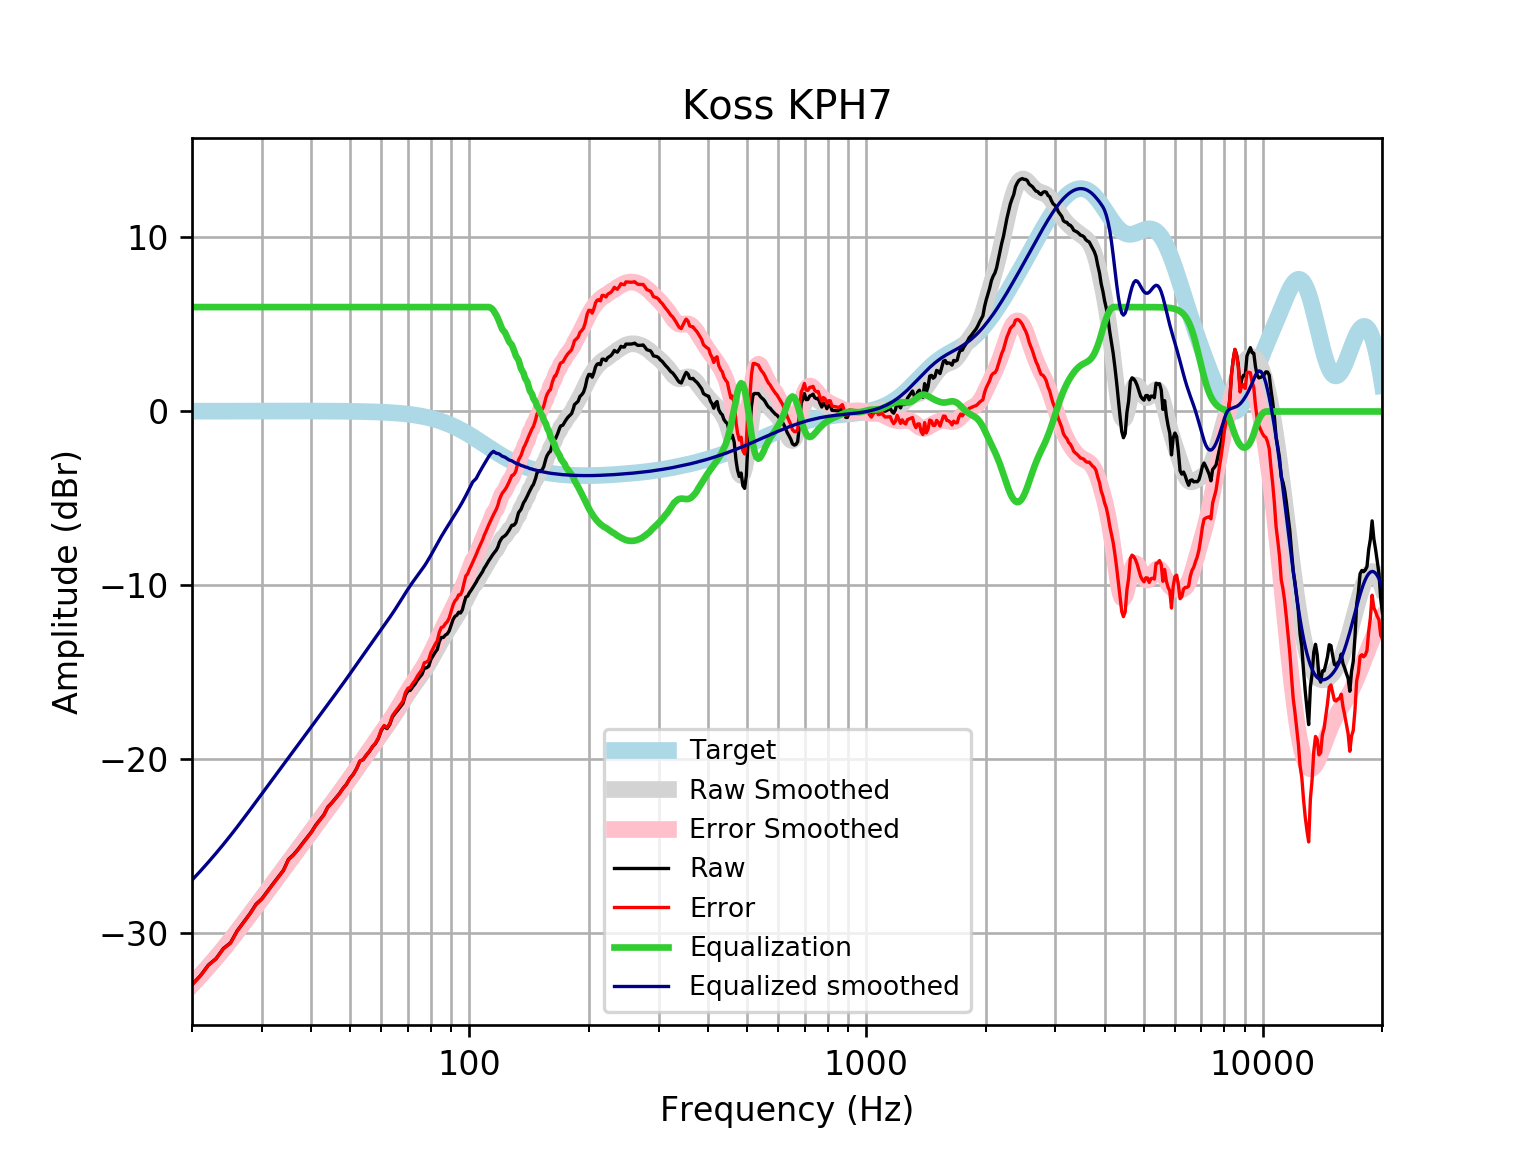

The file beside this chart, header and first rows:
frequency, raw, error, smoothed, error_smoothed, equalization, equalized_raw, equalized_smoothed, target
20, -32.94, -32.96, -32.94, -32.95, 6, -26.94, -26.94, 0.01648
21, -32.43, -32.44, -32.41, -32.43, 6.0, -26.43, -26.41, 0.01765
22, -31.81, -31.83, -31.9, -31.92, 6.0, -25.81, -25.9, 0.01876
23, -31.44, -31.46, -31.38, -31.4, 6, -25.44, -25.38, 0.01983
24, -30.86, -30.88, -30.88, -30.9, 6, -24.86, -24.88, 0.02084
25, -30.54, -30.56, -30.37, -30.39, 6, -24.54, -24.37, 0.02179
26, -29.84, -29.87, -29.87, -29.9, 6.0, -23.84, -23.87, 0.02269
27, -29.34, -29.36, -29.38, -29.41, 6.0, -23.34, -23.38, 0.02353
28, -28.86, -28.88, -28.9, -28.92, 6.0, -22.86, -22.9, 0.02431
29, -28.32, -28.34, -28.43, -28.46, 6, -22.32, -22.43, 0.02502
30, -28, -28.03, -27.98, -28, 6.0, -22, -21.98, 0.02566
31, -27.57, -27.59, -27.53, -27.56, 6, -21.57, -21.53, 0.02622
32, -27.15, -27.17, -27.11, -27.13, 6, -21.15, -21.11, 0.02668
33, -26.75, -26.77, -26.69, -26.72, 6.0, -20.75, -20.69, 0.02704
34, -26.36, -26.39, -26.29, -26.32, 6, -20.36, -20.29, 0.02728
35, -25.74, -25.77, -25.9, -25.93, 6, -19.74, -19.9, 0.0274
36, -25.48, -25.51, -25.52, -25.55, 6, -19.48, -19.52, 0.02739
37, -25.16, -25.19, -25.16, -25.18, 6.0, -19.16, -19.16, 0.02723
38, -24.81, -24.84, -24.8, -24.83, 6, -18.81, -18.8, 0.02692
39, -24.49, -24.51, -24.45, -24.48, 6.0, -18.49, -18.45, 0.02644
40, -24.16, -24.19, -24.11, -24.14, 6, -18.16, -18.11, 0.02579
41, -23.77, -23.8, -23.78, -23.81, 6, -17.77, -17.78, 0.02496
42, -23.47, -23.49, -23.46, -23.48, 6, -17.47, -17.46, 0.02393
43, -23.17, -23.2, -23.14, -23.16, 6.0, -17.17, -17.14, 0.02272
44, -22.73, -22.75, -22.83, -22.85, 6.0, -16.73, -16.83, 0.0213
45, -22.49, -22.51, -22.53, -22.55, 6, -16.49, -16.53, 0.01967
46, -22.23, -22.25, -22.23, -22.25, 6.0, -16.23, -16.23, 0.01783
47, -21.97, -21.99, -21.94, -21.96, 6.0, -15.97, -15.94, 0.01577
48, -21.67, -21.69, -21.65, -21.67, 6.0, -15.67, -15.65, 0.01347
49, -21.43, -21.44, -21.37, -21.38, 6, -15.43, -15.37, 0.01094
50, -21.09, -21.1, -21.09, -21.09, 6, -15.09, -15.09, 0.008144
51, -20.85, -20.85, -20.81, -20.81, 6, -14.85, -14.81, 0.00508
52, -20.52, -20.52, -20.53, -20.53, 6, -14.52, -14.53, 0.001724
53, -20.09, -20.09, -20.26, -20.26, 6, -14.09, -14.26, -0.001946
54, -20.01, -20, -20, -19.99, 6.0, -14.01, -14, -0.005958
55, -19.76, -19.75, -19.74, -19.73, 6.0, -13.76, -13.74, -0.01034
56, -19.54, -19.53, -19.49, -19.47, 6, -13.54, -13.49, -0.01514
57, -19.27, -19.25, -19.24, -19.22, 6, -13.27, -13.24, -0.02038
58, -19.08, -19.06, -18.99, -18.97, 6.0, -13.08, -12.99, -0.02611
59, -18.79, -18.75, -18.75, -18.72, 6, -12.79, -12.75, -0.03238
60, -18.33, -18.29, -18.52, -18.48, 6, -12.33, -12.52, -0.03925
61, -18.09, -18.05, -18.29, -18.24, 6, -12.09, -12.29, -0.04675
62, -18.23, -18.17, -18.06, -18.01, 6.0, -12.23, -12.06, -0.05496
63, -17.99, -17.93, -17.84, -17.77, 6.0, -11.99, -11.84, -0.06393
64, -17.55, -17.48, -17.61, -17.53, 6, -11.55, -11.61, -0.07373
65, -17.35, -17.26, -17.38, -17.29, 6, -11.35, -11.38, -0.08441
66, -17.16, -17.07, -17.14, -17.04, 6, -11.16, -11.14, -0.09603
67, -16.97, -16.86, -16.9, -16.8, 6, -10.97, -10.9, -0.1087
68, -16.78, -16.66, -16.67, -16.55, 6, -10.78, -10.67, -0.1224
69, -16.3, -16.16, -16.44, -16.3, 6, -10.3, -10.44, -0.1372
70, -16.06, -15.91, -16.22, -16.06, 6.0, -10.06, -10.22, -0.1533
71, -16.02, -15.85, -16, -15.83, 6.0, -10.02, -10, -0.1706
72, -15.82, -15.64, -15.81, -15.62, 6, -9.824, -9.806, -0.1892
73, -15.66, -15.45, -15.62, -15.41, 6.0, -9.657, -9.617, -0.2092
74, -15.43, -15.2, -15.43, -15.2, 6, -9.432, -9.435, -0.2305
75, -15.27, -15.01, -15.26, -15, 6, -9.268, -9.255, -0.2534
76, -15.1, -14.82, -15.07, -14.8, 6, -9.102, -9.073, -0.2778
77, -14.75, -14.44, -14.89, -14.58, 6, -8.746, -8.885, -0.3037
78, -14.74, -14.4, -14.69, -14.36, 6, -8.735, -8.687, -0.3312
79, -14.64, -14.28, -14.48, -14.12, 6, -8.641, -8.479, -0.3603
... 553 more rows
